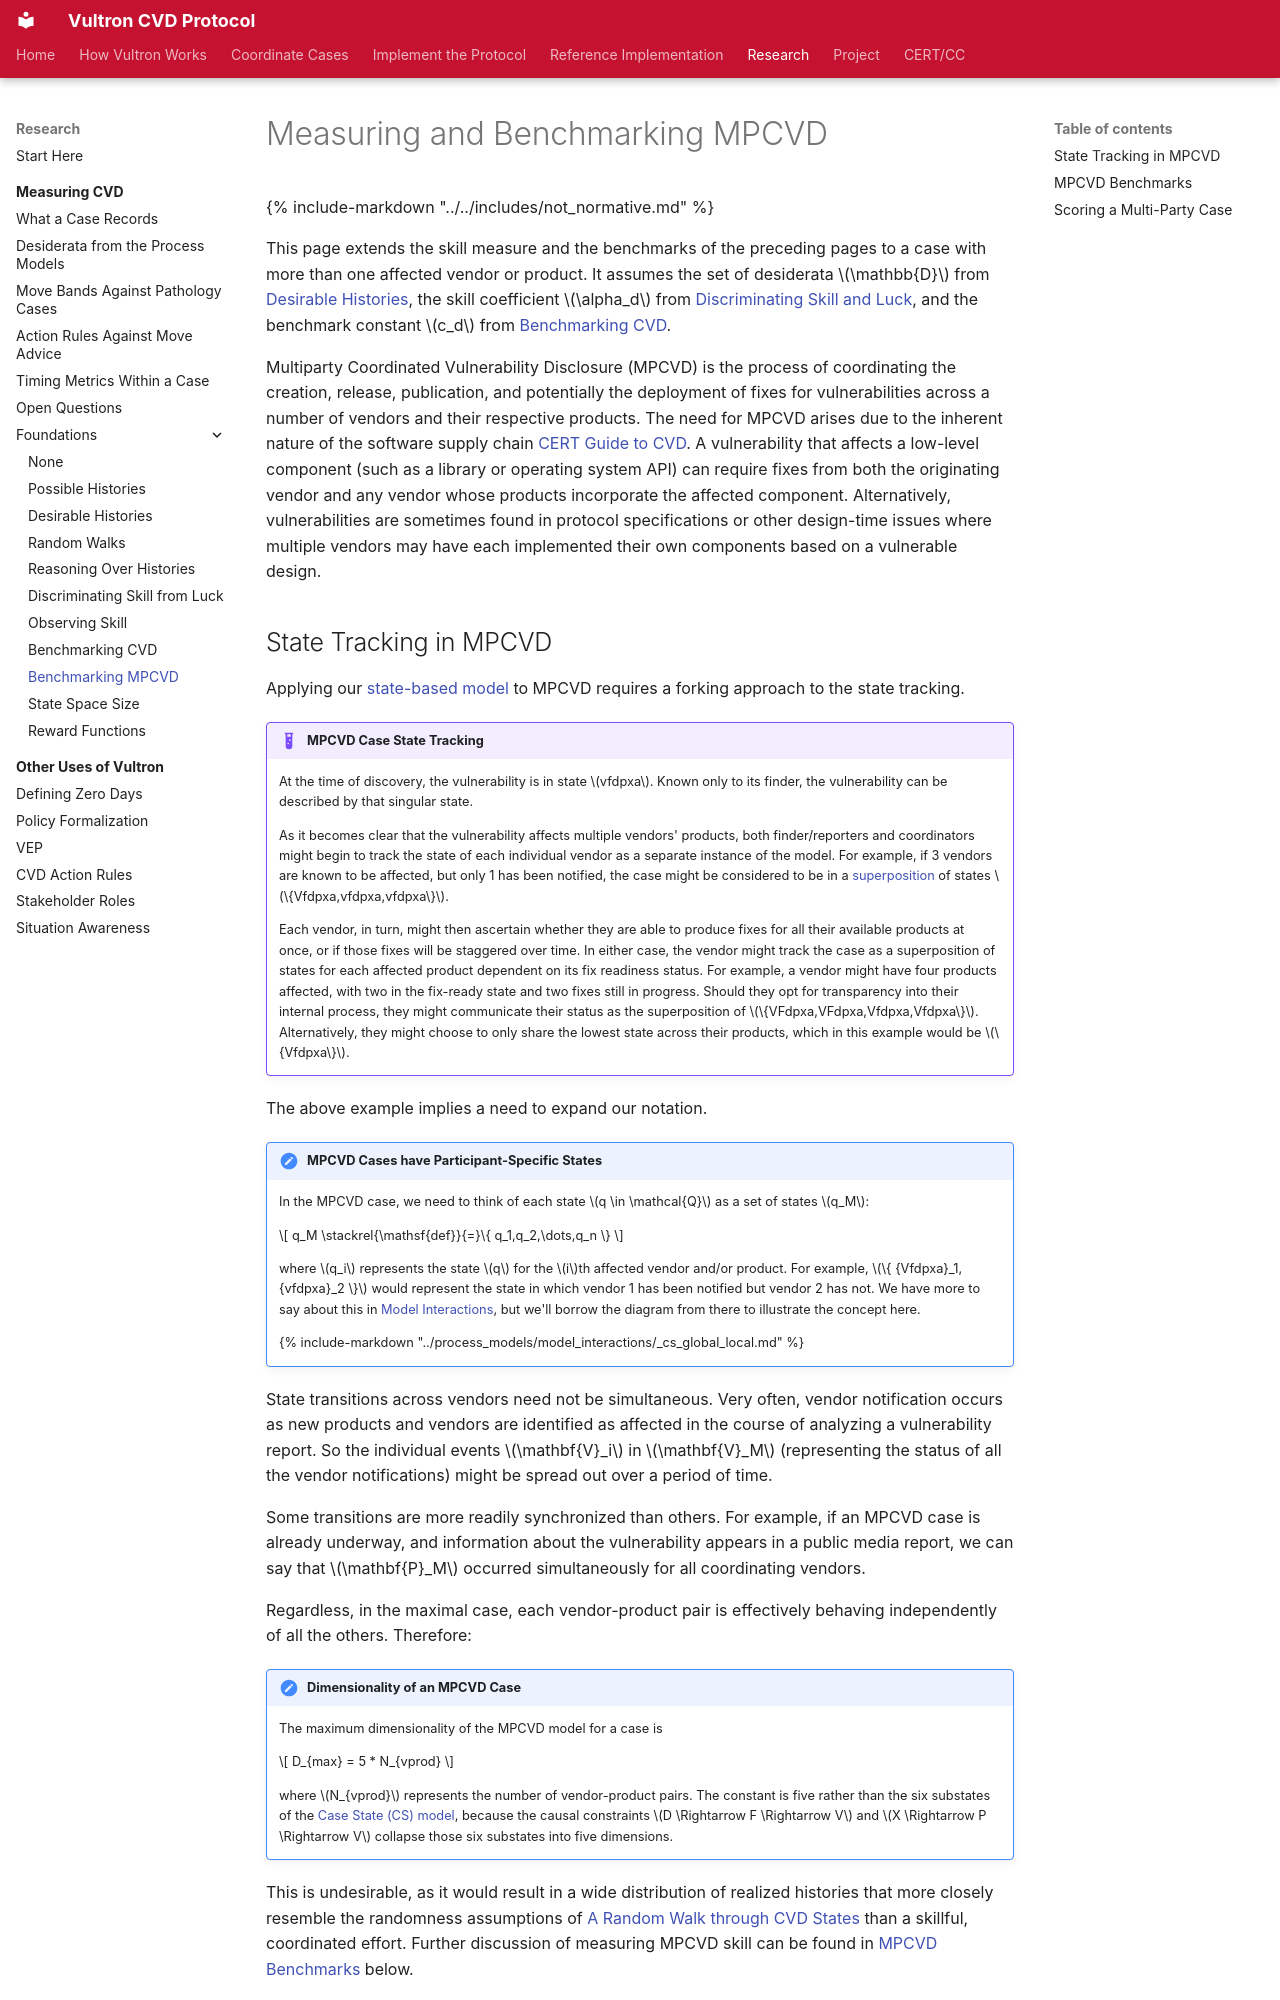

repository: CERTCC/Vultron · page: topics/measuring_cvd/benchmarking_mpcvd/index.html · generator: mkdocs

---
stakeholder_type: [process-researcher]
level: 500
page_type: explanation
subject: neutral
description: >
  Extending the measure to a case in which every affected vendor and product has its own history.
---

# Measuring and Benchmarking MPCVD

{% include-markdown "../../includes/not_normative.md" %}

This page extends the skill measure and the benchmarks of the preceding pages to a case with more than one affected vendor or product.
It assumes the set of desiderata $\mathbb{D}$ from [Desirable Histories](./desirable_histories.md), the skill coefficient $\alpha_d$ from [Discriminating Skill and Luck](./discriminating_skill_and_luck.md), and the benchmark constant $c_d$ from [Benchmarking CVD](./benchmarking.md).

Multiparty Coordinated Vulnerability Disclosure (MPCVD) is the
process of coordinating the creation, release, publication, and
potentially the deployment of fixes for vulnerabilities across a number
of vendors and their respective products. The need for
MPCVD arises due
to the inherent nature of the software supply chain
[CERT Guide to CVD](https://certcc.github.io/CERT-Guide-to-CVD){:target="_blank"}. A vulnerability that affects a low-level
component (such as a library or operating system API) can require fixes
from both the originating vendor and any vendor whose products
incorporate the affected component. Alternatively, vulnerabilities are
sometimes found in protocol specifications or other design-time issues
where multiple vendors may have each implemented their own components
based on a vulnerable design.
